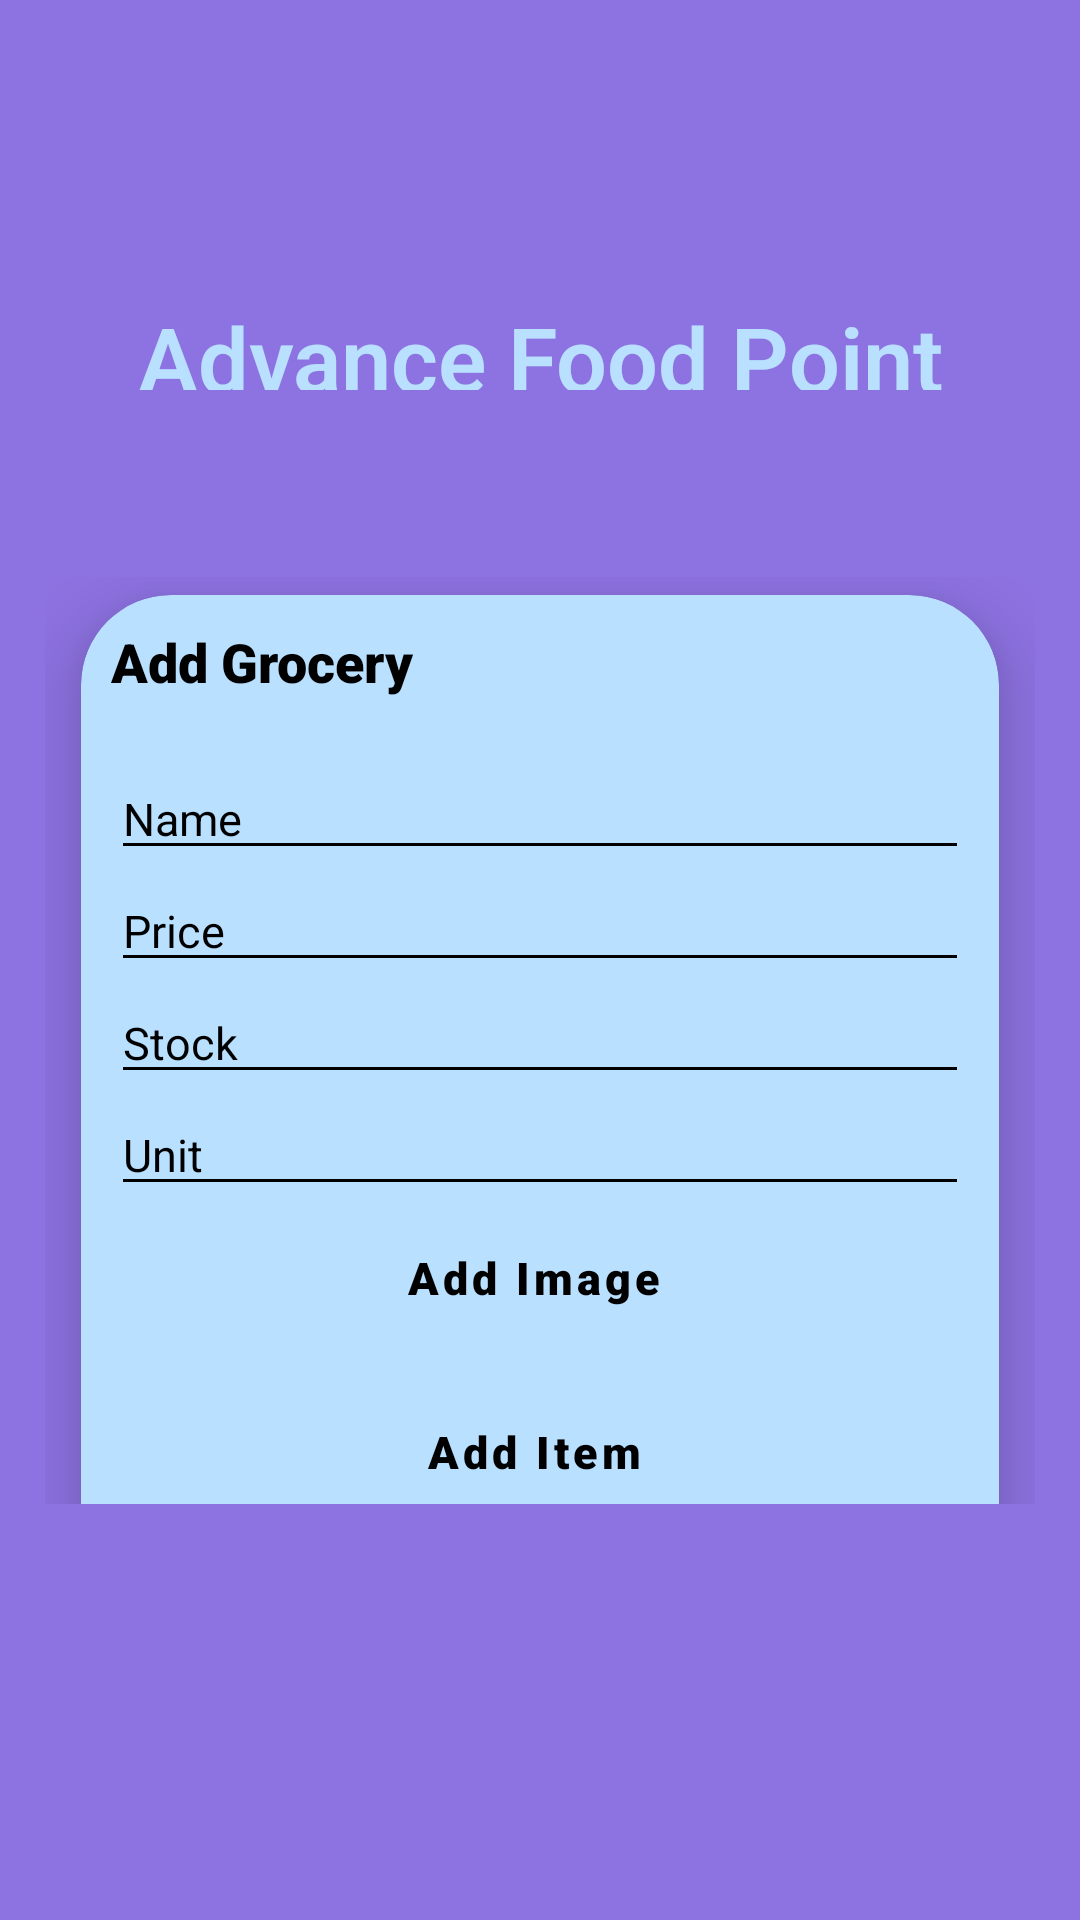

Reconstruct the res/layout file that produces this screen, plus the resources it refers to.
<!-- AndroidManifest.xml: application theme Theme.AppFlipkartLite -->
<!-- res/layout/activity_add_grocery.xml -->
<?xml version="1.0" encoding="utf-8"?>
<LinearLayout xmlns:android="http://schemas.android.com/apk/res/android"
    xmlns:app="http://schemas.android.com/apk/res-auto"
    xmlns:tools="http://schemas.android.com/tools"
    android:layout_width="match_parent"
    android:layout_height="match_parent"
    android:weightSum="9"
    android:orientation="vertical"
    android:background="#8D72E1"
    android:padding="15dp"
    tools:context="AddGrocery">

    <ImageButton
        android:id="@+id/btback"
        android:layout_width="wrap_content"
        android:layout_height="wrap_content"
        android:layout_marginTop="6sp"
        android:background="@drawable/ic_baseline_arrow_back_ios_24"
        android:minWidth="48dp"
        android:minHeight="48dp"
        tools:ignore="SpeakableTextPresentCheck" />

    <LinearLayout
        android:layout_width="match_parent"
        android:layout_height="0dp"
        android:layout_weight="2"
        android:orientation="vertical"
        android:weightSum="3">

        <TextView
            android:id="@+id/imageView2"
            android:layout_width="match_parent"
            android:layout_height="0dp"
            android:textSize="30sp"
            android:textAlignment="center"
            android:fontFamily="sans-serif-light"
            android:textStyle="bold"
            android:layout_marginTop="30sp"
            android:textColor="#B9E0FF"
            android:layout_weight="1"
            android:text="Advance Food Point" />




    </LinearLayout>

    <LinearLayout
        android:layout_width="match_parent"
        android:layout_height="0dp"
        android:layout_weight="5">

        <androidx.cardview.widget.CardView
            android:id="@+id/card_view"
            android:layout_width="match_parent"
            android:layout_height="350sp"
            android:layout_marginLeft="12dp"
            android:layout_marginRight="12dp"
            android:layout_marginTop="6dp"
            android:layout_marginBottom="6dp"
            app:cardBackgroundColor="#B9E0FF"
            app:cardCornerRadius="30dp"
            app:cardElevation="15dp">

            <LinearLayout
                android:layout_width="match_parent"
                android:layout_height="wrap_content"
                android:layout_marginTop="100dp"
                android:layout_margin="10dp"
                android:orientation="vertical">


                <TextView
                    android:id="@+id/tvGroceryAddItem"
                    android:layout_width="match_parent"
                    android:layout_height="0dp"
                    android:layout_weight="2"
                    android:textSize="18sp"
                    android:textColor="#000000"
                    android:textAlignment="textStart"
                    android:fontFamily="sans-serif-black"
                    android:paddingBottom="20sp"
                    android:text="Add Grocery" />

                <EditText
                    android:id="@+id/etGroceryAdminAddName"
                    android:layout_width="match_parent"
                    android:layout_height="0dp"
                    android:layout_weight="2"
                    android:backgroundTint="#000000"
                    android:ems="10"
                    android:fontFamily="sans-serif"
                    android:hint="Name"
                    android:inputType="textEmailAddress"
                    android:textColor="#000000"
                    android:textColorHint="#000000"
                    android:textSize="15sp"
                    tools:ignore="TouchTargetSizeCheck" />


                <EditText
                    android:id="@+id/etGroceryAdminAddPrice"
                    android:layout_width="match_parent"
                    android:layout_height="0dp"
                    android:layout_weight="2"
                    android:backgroundTint="#000000"
                    android:ems="10"
                    android:fontFamily="sans-serif"
                    android:hint="Price"
                    android:inputType="textEmailAddress"
                    android:textColor="#000000"
                    android:textColorHint="#000000"
                    android:textSize="15sp"
                    tools:ignore="TouchTargetSizeCheck" />

                <EditText
                    android:id="@+id/etGroceryAdminAddStock"
                    android:layout_width="match_parent"
                    android:layout_height="0dp"
                    android:layout_weight="2"
                    android:backgroundTint="#000000"
                    android:ems="10"
                    android:fontFamily="sans-serif"
                    android:hint="Stock"
                    android:inputType="textEmailAddress"
                    android:textColor="#000000"
                    android:textColorHint="#000000"
                    android:textSize="15sp"
                    tools:ignore="TouchTargetSizeCheck" />

                <EditText
                    android:id="@+id/etGroceryAdminAddUnit"
                    android:layout_width="match_parent"
                    android:layout_height="0dp"
                    android:layout_weight="2"
                    android:backgroundTint="#000000"
                    android:ems="10"
                    android:fontFamily="sans-serif"
                    android:hint="Unit"
                    android:inputType="textEmailAddress"
                    android:textColor="#000000"
                    android:textColorHint="#000000"
                    android:textSize="15sp"
                    tools:ignore="TouchTargetSizeCheck" />

                <Button
                    android:id="@+id/btGroceryAdminAddImage"
                    style="@style/Widget.MaterialComponents.Button.OutlinedButton.Icon"
                    android:layout_width="match_parent"
                    android:layout_height="0dp"
                    android:layout_marginLeft="40sp"
                    android:layout_marginRight="40sp"
                    android:layout_weight="2"
                    android:fontFamily="sans-serif-black"
                    android:text="Add Image"
                    android:textAllCaps="false"
                    android:textColor="#000000"
                    android:textSize="15sp"
                    app:layout_constraintBottom_toBottomOf="parent"
                    app:layout_constraintEnd_toEndOf="parent"
                    app:layout_constraintStart_toStartOf="parent"
                    app:layout_constraintTop_toTopOf="parent"
                    tools:ignore="TouchTargetSizeCheck,TouchTargetSizeCheck" />

                <Button
                    android:id="@+id/btGroceryAdminAddItem"
                    style="@style/Widget.MaterialComponents.Button.OutlinedButton.Icon"
                    android:layout_width="match_parent"
                    android:layout_height="0dp"
                    android:layout_marginLeft="40sp"
                    android:layout_marginTop="10sp"
                    android:layout_marginRight="40sp"
                    android:layout_weight="2"
                    android:fontFamily="sans-serif-black"
                    android:text="Add Item"
                    android:textAllCaps="false"
                    android:textColor="#000000"
                    android:textSize="15sp"
                    app:layout_constraintBottom_toBottomOf="parent"
                    app:layout_constraintEnd_toEndOf="parent"
                    app:layout_constraintStart_toStartOf="parent"
                    app:layout_constraintTop_toTopOf="parent"
                    tools:ignore="TouchTargetSizeCheck" />

            </LinearLayout>


        </androidx.cardview.widget.CardView>

    </LinearLayout>
    <ImageView
        android:id="@+id/imgGrocery"
        android:layout_width="match_parent"
        android:layout_height="0dp"
        android:layout_weight="2" />


</LinearLayout>
<!-- resources referenced by this layout -->
<resources>
  <style name="Theme.AppFlipkartLite" parent="Theme.MaterialComponents.DayNight.DarkActionBar">
          
          <item name="colorPrimary">@color/purple_500</item>
          <item name="colorPrimaryVariant">@color/purple_700</item>
          <item name="colorOnPrimary">@color/white</item>
          
          <item name="colorSecondary">@color/teal_200</item>
          <item name="colorSecondaryVariant">@color/teal_700</item>
          <item name="colorOnSecondary">@color/black</item>
          
  
          
      </style>
  <!-- not gathered from this repository: default colours our renderer supplied (Android Studio template values) -->
  <color name="purple_500">#FF6200EE</color>
  <color name="purple_700">#FF3700B3</color>
  <color name="teal_200">#FF03DAC5</color>
  <color name="teal_700">#FF018786</color>
  <color name="black">#FF000000</color>
  <color name="white">#FFFFFFFF</color>
</resources>
